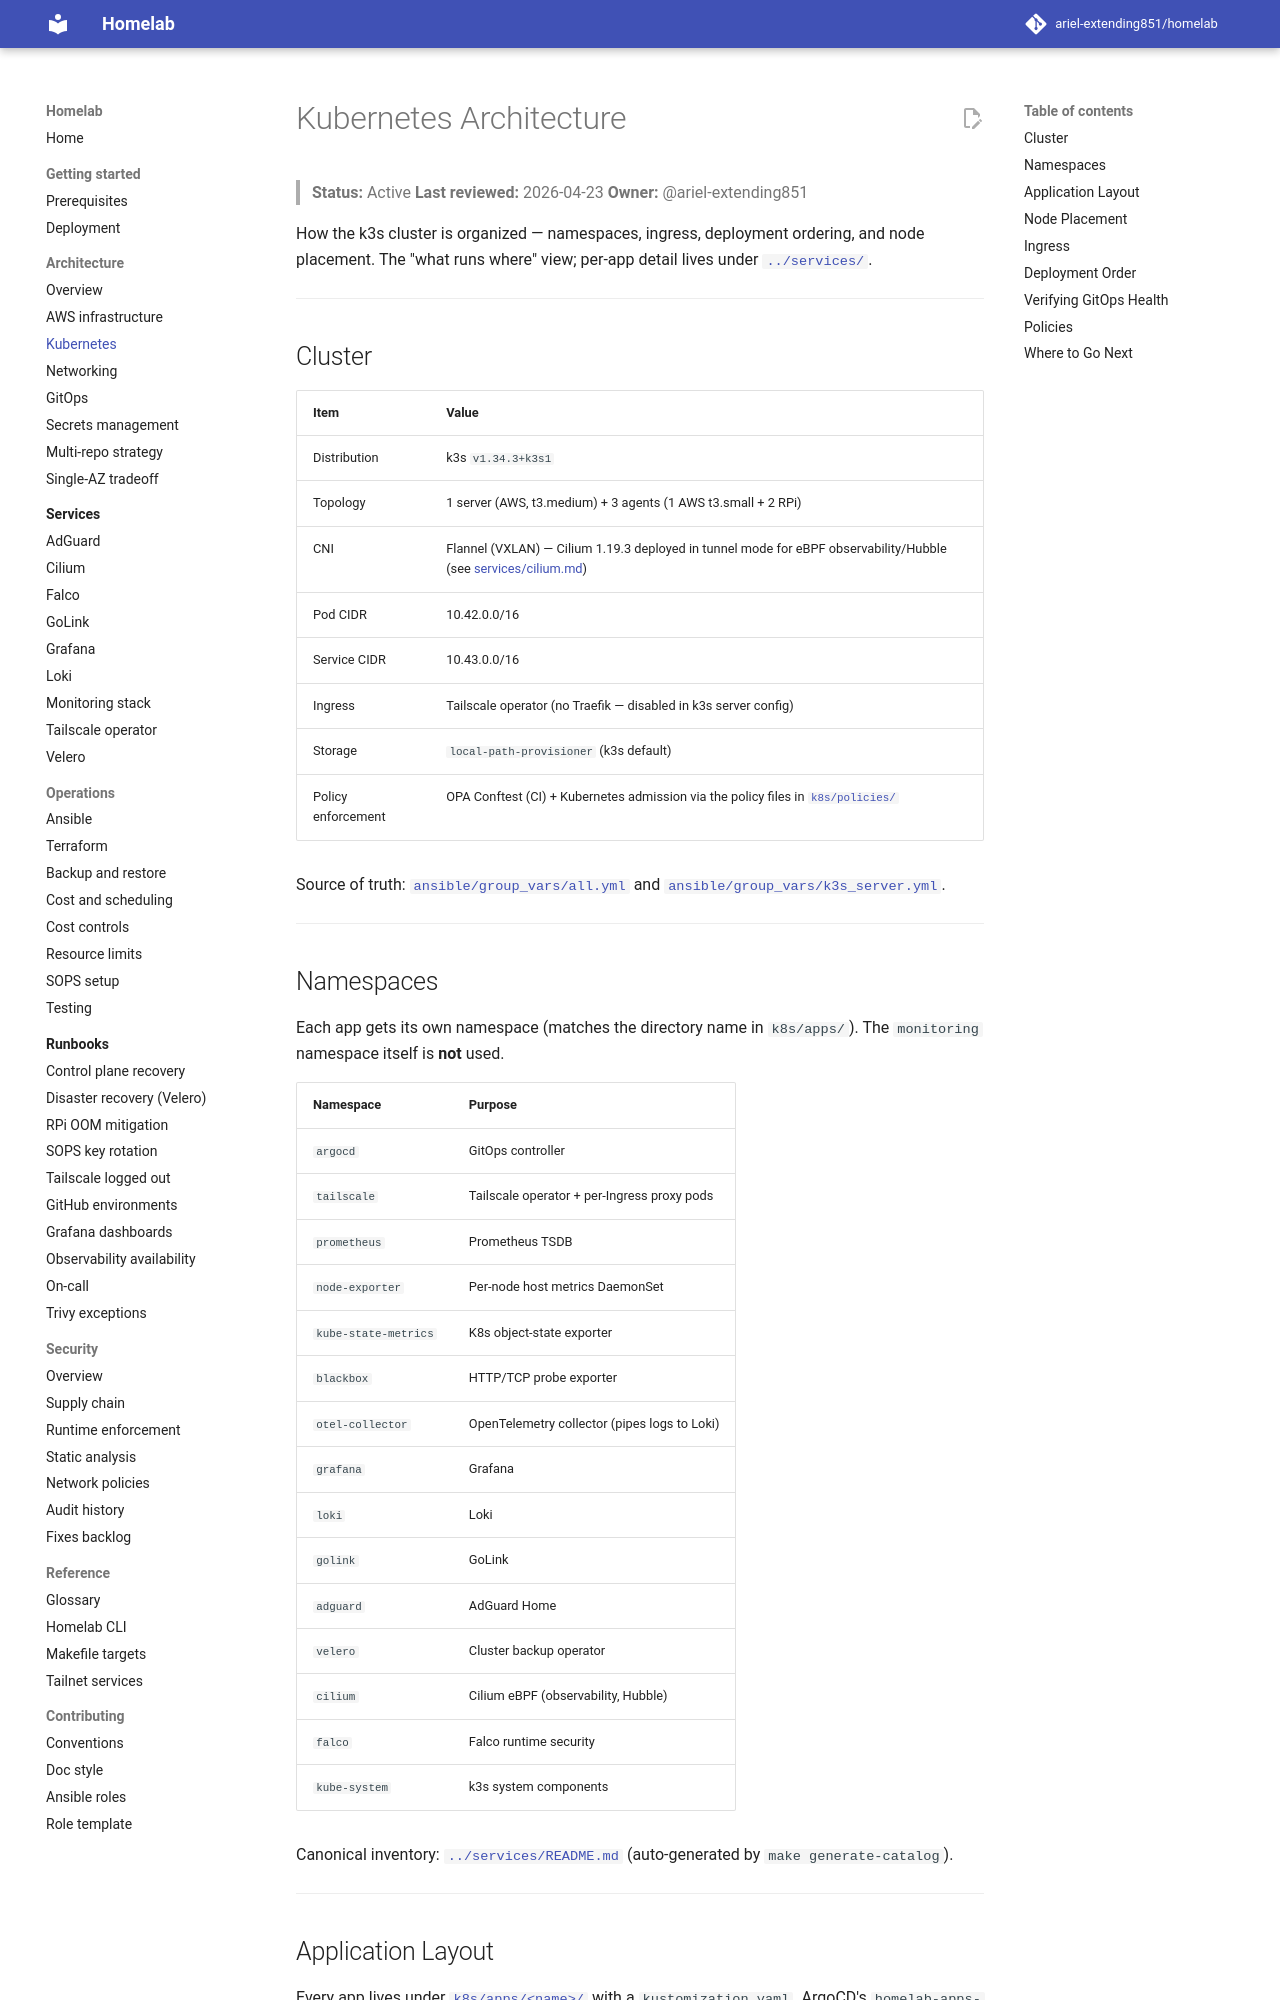

repository: ariel-extending851/homelab · page: architecture/kubernetes/index.html · generator: mkdocs

# Kubernetes Architecture

> **Status:** Active
> **Last reviewed:** 2026-04-23
> **Owner:** @ariel-extending851

How the k3s cluster is organized — namespaces, ingress, deployment ordering, and node placement. The "what runs where" view; per-app detail lives under [`../services/`](../services/).

---

## Cluster

| Item | Value |
|---|---|
| Distribution | k3s `v1.34.3+k3s1` |
| Topology | 1 server (AWS, t3.medium) + 3 agents (1 AWS t3.small + 2 RPi) |
| CNI | Flannel (VXLAN) — Cilium 1.19.3 deployed in tunnel mode for eBPF observability/Hubble (see [services/cilium.md](../services/cilium.md)) |
| Pod CIDR | 10.42.0.0/16 |
| Service CIDR | 10.43.0.0/16 |
| Ingress | Tailscale operator (no Traefik — disabled in k3s server config) |
| Storage | `local-path-provisioner` (k3s default) |
| Policy enforcement | OPA Conftest (CI) + Kubernetes admission via the policy files in [`k8s/policies/`](../../k8s/policies/) |

Source of truth: [`ansible/group_vars/all.yml`](../../ansible/group_vars/all.yml) and [`ansible/group_vars/k3s_server.yml`](../../ansible/group_vars/k3s_server.yml).

---

## Namespaces

Each app gets its own namespace (matches the directory name in `k8s/apps/`). The `monitoring` namespace itself is **not** used.

| Namespace | Purpose |
|---|---|
| `argocd` | GitOps controller |
| `tailscale` | Tailscale operator + per-Ingress proxy pods |
| `prometheus` | Prometheus TSDB |
| `node-exporter` | Per-node host metrics DaemonSet |
| `kube-state-metrics` | K8s object-state exporter |
| `blackbox` | HTTP/TCP probe exporter |
| `otel-collector` | OpenTelemetry collector (pipes logs to Loki) |
| `grafana` | Grafana |
| `loki` | Loki |
| `golink` | GoLink |
| `adguard` | AdGuard Home |
| `velero` | Cluster backup operator |
| `cilium` | Cilium eBPF (observability, Hubble) |
| `falco` | Falco runtime security |
| `kube-system` | k3s system components |

Canonical inventory: [`../services/README.md`](../services/README.md) (auto-generated by `make generate-catalog`).

---

## Application Layout

Every app lives under [`k8s/apps/<name>/`](../../k8s/apps/) with a `kustomization.yaml`. ArgoCD's `homelab-apps-root` Application watches the directory and creates a child Application per app — see [`gitops.md`](gitops.md) for the App-of-Apps detail.

For the full app inventory with namespace, node, and ingress: [`../services/README.md`](../services/README.md).

---
